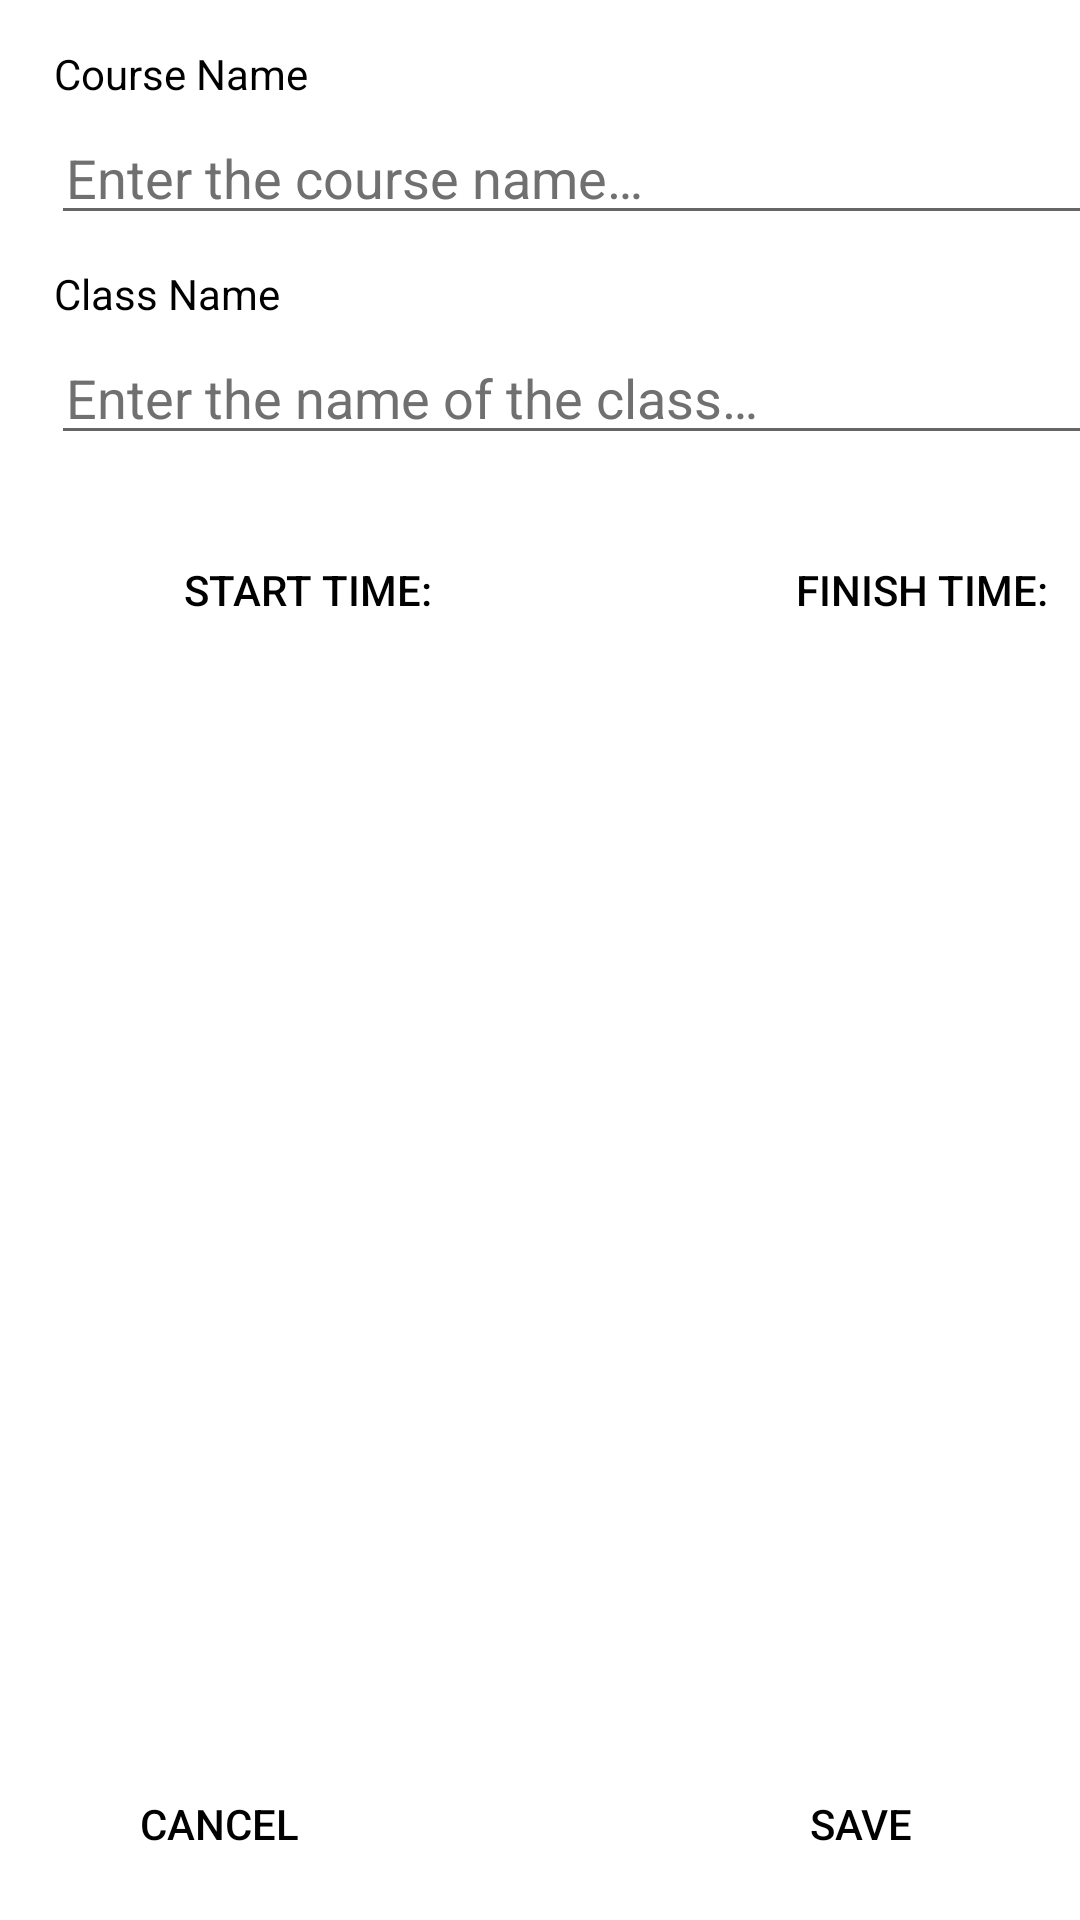

Produce the Android XML layout that renders to this screen, including the resource entries it uses.
<!-- AndroidManifest.xml: application theme Theme.ReminderAssistant -->
<!-- res/layout/activity_edit.xml -->
<?xml version="1.0" encoding="utf-8"?>
<androidx.constraintlayout.widget.ConstraintLayout xmlns:android="http://schemas.android.com/apk/res/android"
    xmlns:app="http://schemas.android.com/apk/res-auto"
    xmlns:tools="http://schemas.android.com/tools"
    android:layout_width="match_parent"
    android:layout_height="match_parent">

    <LinearLayout
        android:id="@+id/linearLayout3"
        android:layout_width="0dp"
        android:layout_height="wrap_content"
        android:layout_marginTop="5dp"
        android:orientation="vertical"
        app:layout_constraintEnd_toEndOf="parent"
        app:layout_constraintStart_toStartOf="parent"
        app:layout_constraintTop_toTopOf="parent">

        <TextView
            android:id="@+id/courseNameTextEdit"
            android:layout_width="93dp"
            android:layout_height="wrap_content"
            android:layout_marginStart="18dp"
            android:layout_marginTop="10dp"
            android:text="@string/course_name"
            android:textColor="@color/addEventTextColor" />

        <EditText
            android:id="@+id/courseNameInputEdit"
            android:layout_width="366dp"
            android:layout_height="wrap_content"
            android:layout_marginLeft="17dp"
            android:layout_marginTop="3dp"
            android:layout_marginRight="17dp"
            android:hint="@string/enter_the_course_name"
            android:importantForAutofill="no"
            android:inputType="textPersonName"
            android:paddingStart="5dp"
            android:paddingEnd="5dp"
            android:textColor="@color/addEventTextHintColor"
            android:textColorHint="@color/addEventTextHintColor"
            android:textColorLink="@color/colorAccent" />

        <TextView
            android:id="@+id/classNameTextEdit"
            android:layout_width="93dp"
            android:layout_height="wrap_content"
            android:layout_marginStart="18dp"
            android:layout_marginTop="10dp"
            android:text="@string/class_name"
            android:textColor="@color/addEventTextColor" />

        <EditText
            android:id="@+id/classNameInputEdit"
            android:layout_width="368dp"
            android:layout_height="wrap_content"
            android:layout_marginLeft="17dp"
            android:layout_marginTop="3dp"
            android:layout_marginRight="17dp"
            android:hint="@string/enter_the_name_of_the_class"
            android:importantForAutofill="no"
            android:inputType="textCapWords"
            android:paddingStart="5dp"
            android:paddingEnd="5dp"
            android:textColor="@color/addEventTextHintColor"
            android:textColorHint="@color/addEventTextHintColor"
            android:textColorLink="@color/colorAccent" />

    </LinearLayout>

    <LinearLayout
        android:id="@+id/linearLayoutEdit"
        android:layout_width="0dp"
        android:layout_height="wrap_content"
        android:orientation="horizontal"
        app:layout_constraintEnd_toEndOf="parent"
        app:layout_constraintStart_toStartOf="parent"
        app:layout_constraintTop_toBottomOf="@+id/linearLayout3">

        <Button
            android:id="@+id/startTimeButtonEdit"
            style="@style/Widget.AppCompat.Button.Borderless.Colored"
            android:layout_width="205dp"
            android:layout_height="60dp"
            android:layout_marginTop="15dp"
            android:backgroundTint="@color/editTextDesignColor"
            android:onClick="startTime"
            android:text="@string/start_time"
            android:textColor="@color/addEventTextColor" />

        <Button
            android:id="@+id/finishTimeButtonEdit"
            style="@style/Widget.AppCompat.Button.Borderless.Colored"
            android:layout_width="205dp"
            android:layout_height="60dp"
            android:layout_marginTop="15dp"
            android:layout_marginEnd="17dp"
            android:backgroundTint="@color/editTextDesignColor"
            android:onClick="finishTime"
            android:text="@string/finish_time"
            android:textColor="@color/addEventTextColor" />

    </LinearLayout>

    <LinearLayout
        android:id="@+id/linearLayout4"
        android:layout_width="0dp"
        android:layout_height="wrap_content"
        android:orientation="horizontal"
        app:layout_constraintBottom_toBottomOf="parent"
        app:layout_constraintEnd_toEndOf="parent"
        app:layout_constraintHorizontal_bias="0.0"
        app:layout_constraintStart_toStartOf="parent">

        <Button
            android:id="@+id/cancelButtonEdit"
            style="@style/Widget.AppCompat.Button.Borderless.Colored"
            android:layout_width="112dp"
            android:layout_height="64dp"
            android:layout_marginStart="17dp"
            android:onClick="cancelButton"
            android:text="@string/cancel"
            android:textColor="@color/addEventTextColor" />

        <Space
            android:layout_width="0dp"
            android:layout_height="wrap_content"
            android:layout_weight="1" />

        <Button
            android:id="@+id/saveButtonEdit"
            style="@style/Widget.AppCompat.Button.Borderless.Colored"
            android:layout_width="112dp"
            android:layout_height="64dp"
            android:layout_marginEnd="17dp"
            android:onClick="saveButton"
            android:text="@string/save"
            android:textColor="@color/addEventTextColor" />
    </LinearLayout>

</androidx.constraintlayout.widget.ConstraintLayout>
<!-- resources referenced by this layout -->
<resources>
  <color name="addEventTextColor">@color/black</color>
  <color name="addEventTextHintColor">#717070</color>
  <color name="colorAccent">#03DAC5</color>
  <color name="editTextDesignColor">@color/silver</color>
  <string name="cancel">Cancel</string>
  <string name="class_name">Class Name</string>
  <string name="course_name">Course Name</string>
  <string name="enter_the_course_name">Enter the course name…</string>
  <string name="enter_the_name_of_the_class">Enter the name of the class…</string>
  <string name="finish_time">Finish Time: </string>
  <string name="save">Save</string>
  <string name="start_time">Start Time: </string>
  <style name="Theme.ReminderAssistant" parent="Theme.MaterialComponents.DayNight">
          <item name="colorPrimary">#c5e1a5</item>
          <item name="colorPrimaryDark">#94af76</item>
  
      </style>
  <color name="black">#000000</color>
  <color name="silver">#C0C0C0</color>
</resources>
